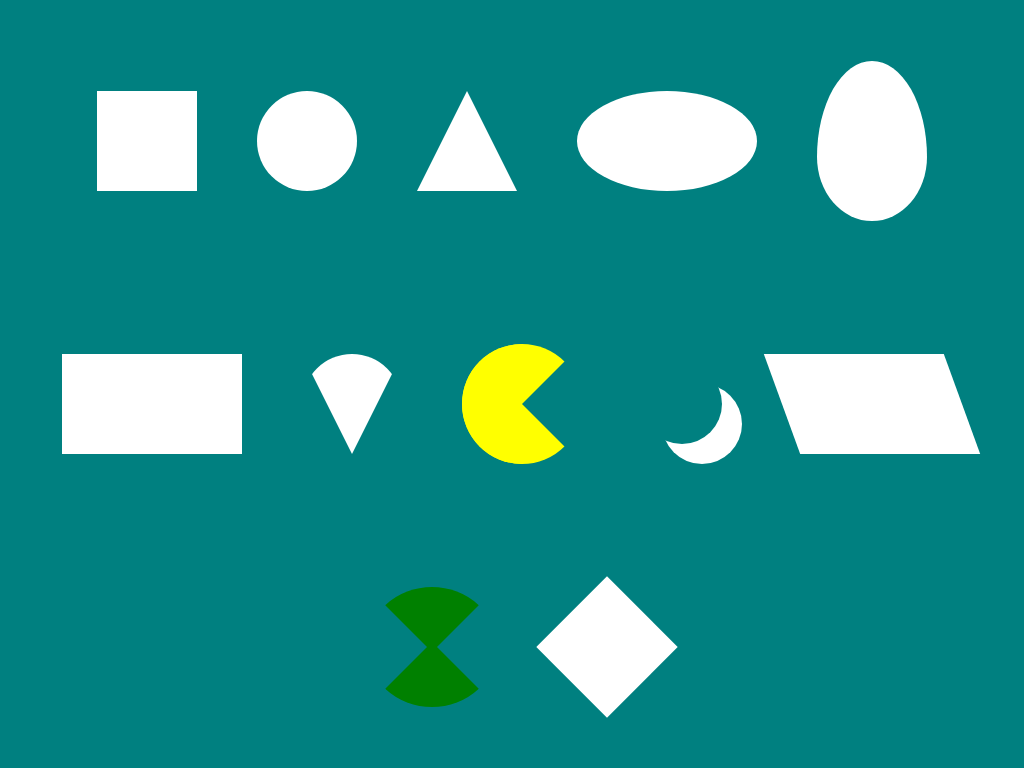

Reproduce this picture with HTML and CSS.

<!-- file: index.html -->
<!DOCTYPE html>
<html>
<head>
	<meta charset="utf-8">
	<meta name="viewport" content="width=device-width, initial-scale=1">
	<link rel="stylesheet" type="text/css" href="style.css">
	<title>Shapes</title>
</head>
<body>
	<div class="square"></div>
	<div class="circle"></div>
	<div class="triangle"></div>
	<div class="oval"></div>
	<div class="egg"></div>
	<div class="rectangle"></div>
	<div class="cone"></div>
	<div class="pacman"></div>
	<div class="moon"></div>
	<div class="parallelogram"></div>
	<div class="omnitrix"></div>
	<div class="diamond"></div>
</body>
</html>

/* file: style.css */
*{
	padding:0;
	margin: 0;
}
body{
	background: teal;
	height: 100vh;
	display: flex;
	justify-content:center;
	align-items: center;
	flex-wrap: wrap;
}
div{
	margin: 30px;
}
.square{
	width: 100px;
	height: 100px;
	background: white;
}
.circle{
	width: 100px;
	height: 100px;
	background: white;
	border-radius: 50%;
}
.triangle{
	height: 0;
	width: 0;
	border-left: 50px solid transparent;
	border-right: 50px solid transparent;
	border-bottom: 100px solid white ;
}
.oval{
      width: 180px;
	height: 100px;
	background: white;
	border-radius: 50%;	
}
.egg{
	width: 110px;
	height: 160px;
	background: white;
	border-radius: 50% / 60% 60% 40% 40%;
}
.rectangle{
	width: 180px;
	height: 100px;
	background: white;
}
.cone	{
	height: 0;
	width: 0;
	border-left: 50px solid transparent;
	border-right: 50px solid transparent;
	border-top: 100px solid white ;
	border-radius: 50%;
}
.pacman{
	height: 0;
	width: 0;
	border-top: 60px solid yellow;
	border-bottom: 60px solid yellow;
	border-right: 60px solid transparent;
	border-left: 60px solid yellow;
	border-radius: 50%;
}
.moon{
	height: 80px;
	width: 80px;
	border-radius: 50%;
	box-shadow: 20px 20px white;
}
.parallelogram{
      width: 180px;
	height: 100px;
	transform: skew(20deg);
	background: white;	
}
.omnitrix{
	height: 0;
	width: 10px;
	border-top: 60px solid green;
	border-bottom: 60px solid green;
	border-right: 60px solid transparent;
	border-left: 60px solid transparent;
	border-radius: 50%;
}
.diamond{
      width: 100px;
	height: 100px;
	transform: rotate(45deg);
	background: white;	
}
